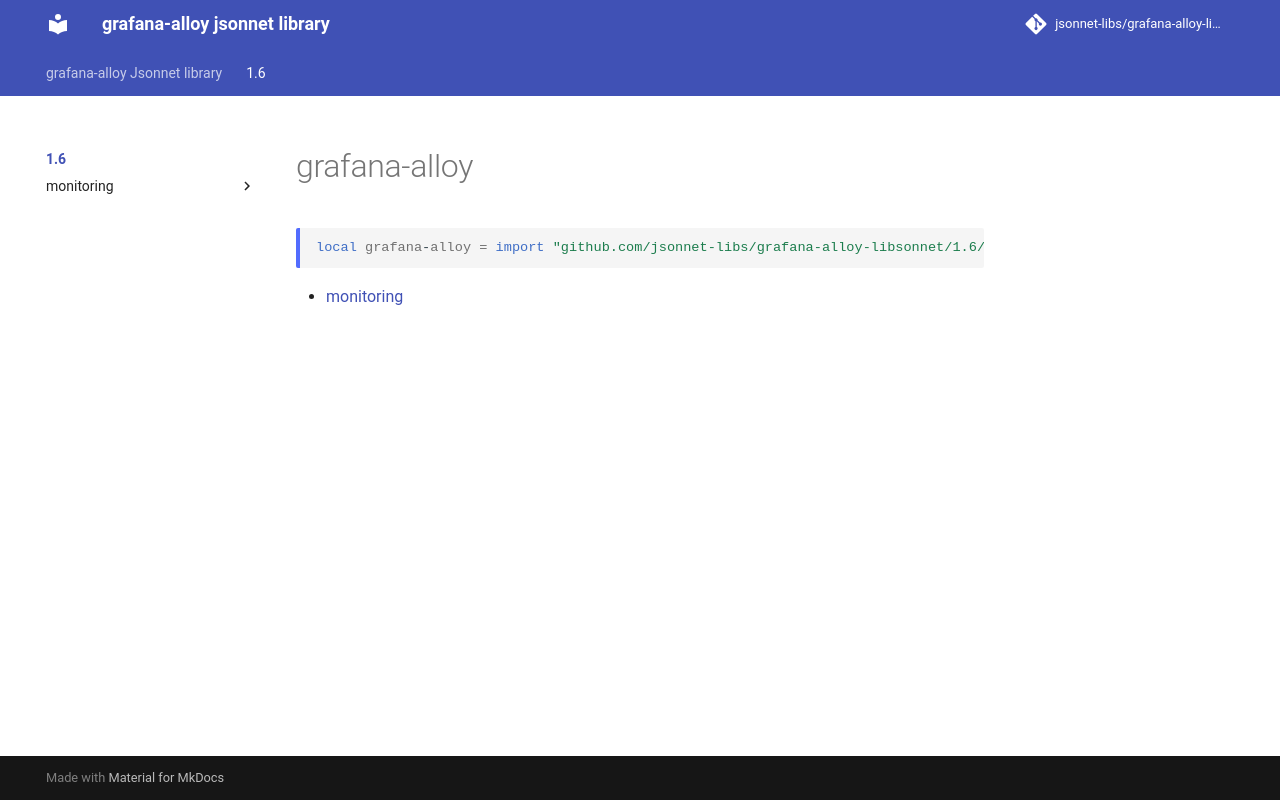

repository: jsonnet-libs/grafana-alloy-libsonnet · page: 1.6/index.html · generator: mkdocs

---
permalink: /1.6/
---

# grafana-alloy

```jsonnet
local grafana-alloy = import "github.com/jsonnet-libs/grafana-alloy-libsonnet/1.6/main.libsonnet"
```



* [monitoring](monitoring/index.md)
